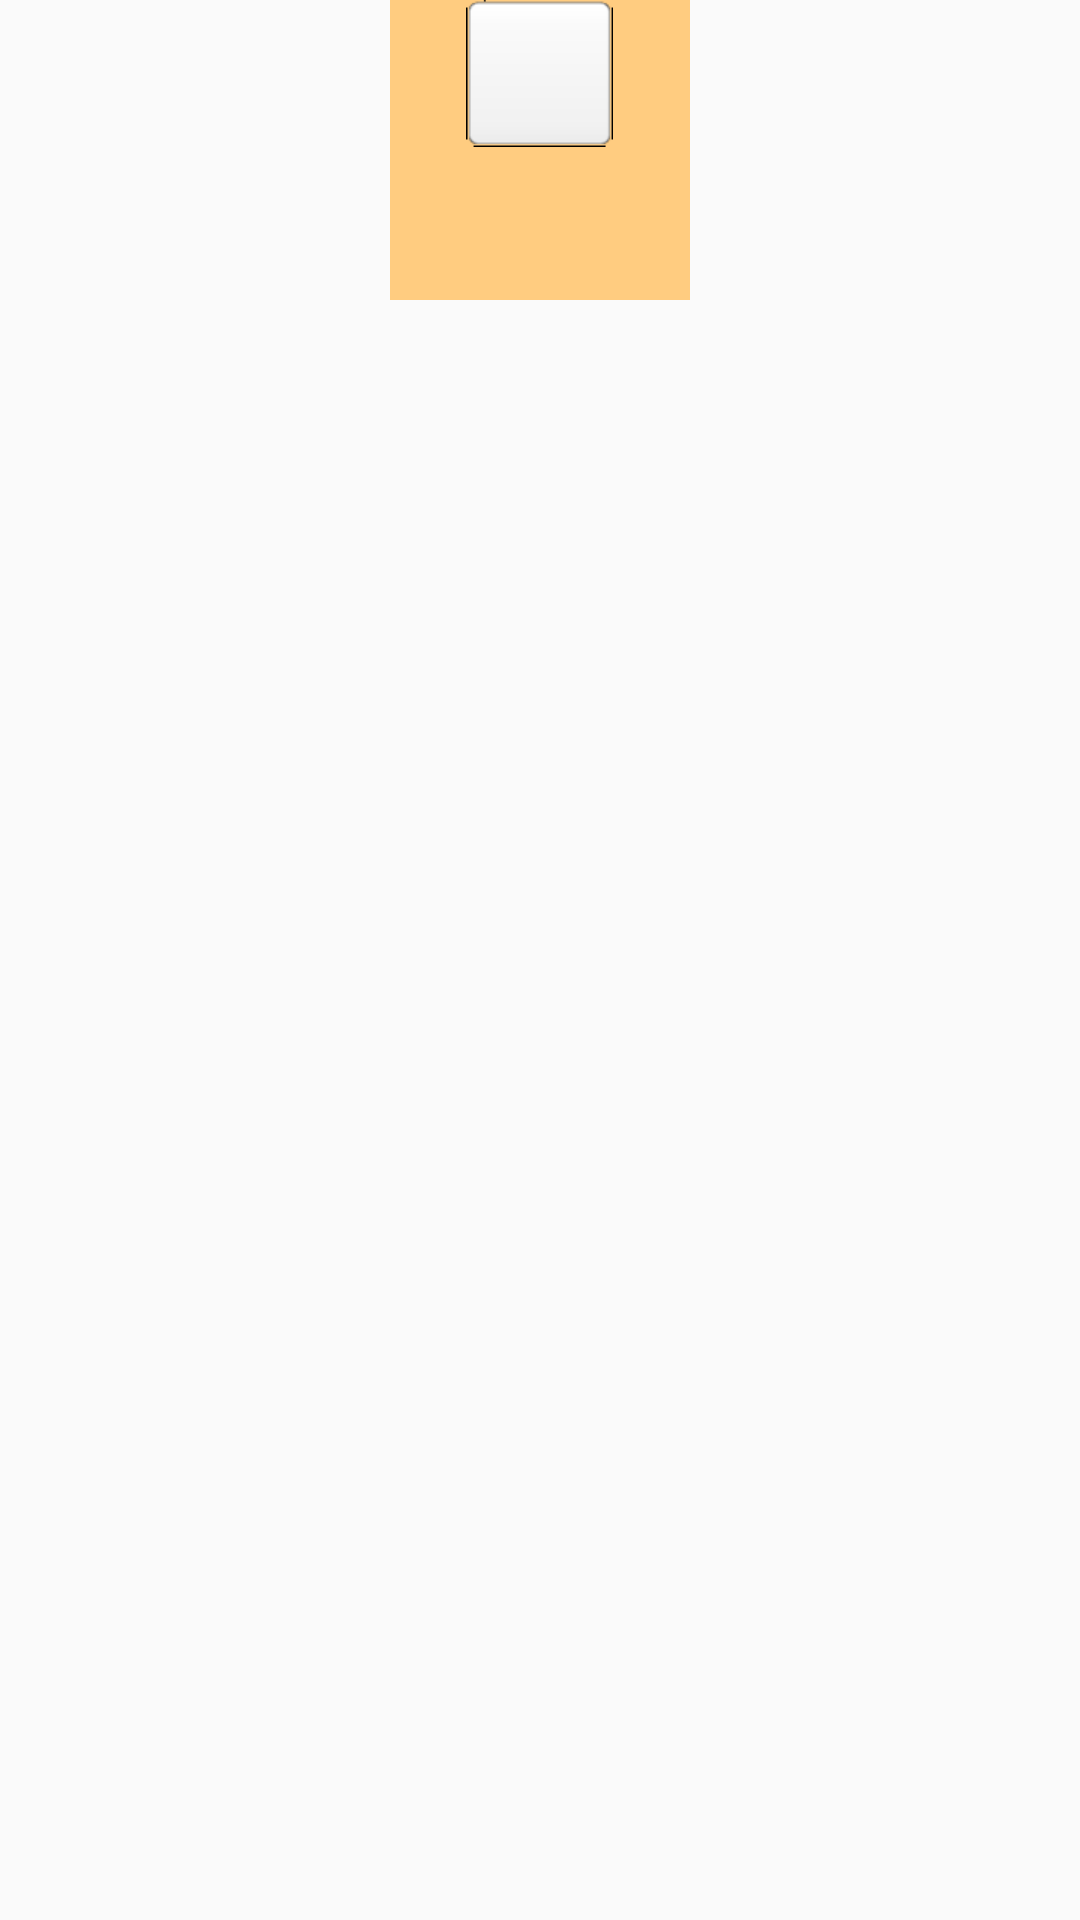

This screen was rendered from an Android layout file. Write that file and the resources it references.
<!-- AndroidManifest.xml: application theme AppTheme -->
<!-- res/layout/card_view.xml -->
<?xml version="1.0" encoding="utf-8"?>
<RelativeLayout
    xmlns:android="http://schemas.android.com/apk/res/android"
    android:layout_width="wrap_content"
    android:layout_height="wrap_content"
    android:id="@+id/cv"
    android:layout_gravity="center"
    >

    <LinearLayout
        android:layout_width="100dp"
        android:layout_height="100dp"
        android:background="?attr/colorPrimary"
        android:layout_centerHorizontal="true"
        android:orientation="vertical"

        >

        <ImageView
            android:layout_width="49dp"
            android:layout_height="49dp"
            android:layout_gravity="center"
            android:id="@+id/programm_photo"
            android:background="@drawable/button"/>

        <TextView
            android:layout_width="49dp"
            android:layout_height="49dp"
            android:layout_gravity="center"
            android:id="@+id/programm_name"
            android:textColor="#000000"/>

    </LinearLayout>

</RelativeLayout>
<!-- resources referenced by this layout -->
<resources>
  <style name="AppTheme" parent="Theme.AppCompat.Light.NoActionBar">
          
          <item name="colorPrimary">@color/colorPrimary</item>
          <item name="colorPrimaryDark">@color/colorPrimary</item>
          <item name="colorAccent">@color/colorAccent</item>
      </style>
  <color name="colorPrimary">#ffcc80</color>
  <color name="colorAccent">#3f51b5</color>
</resources>
